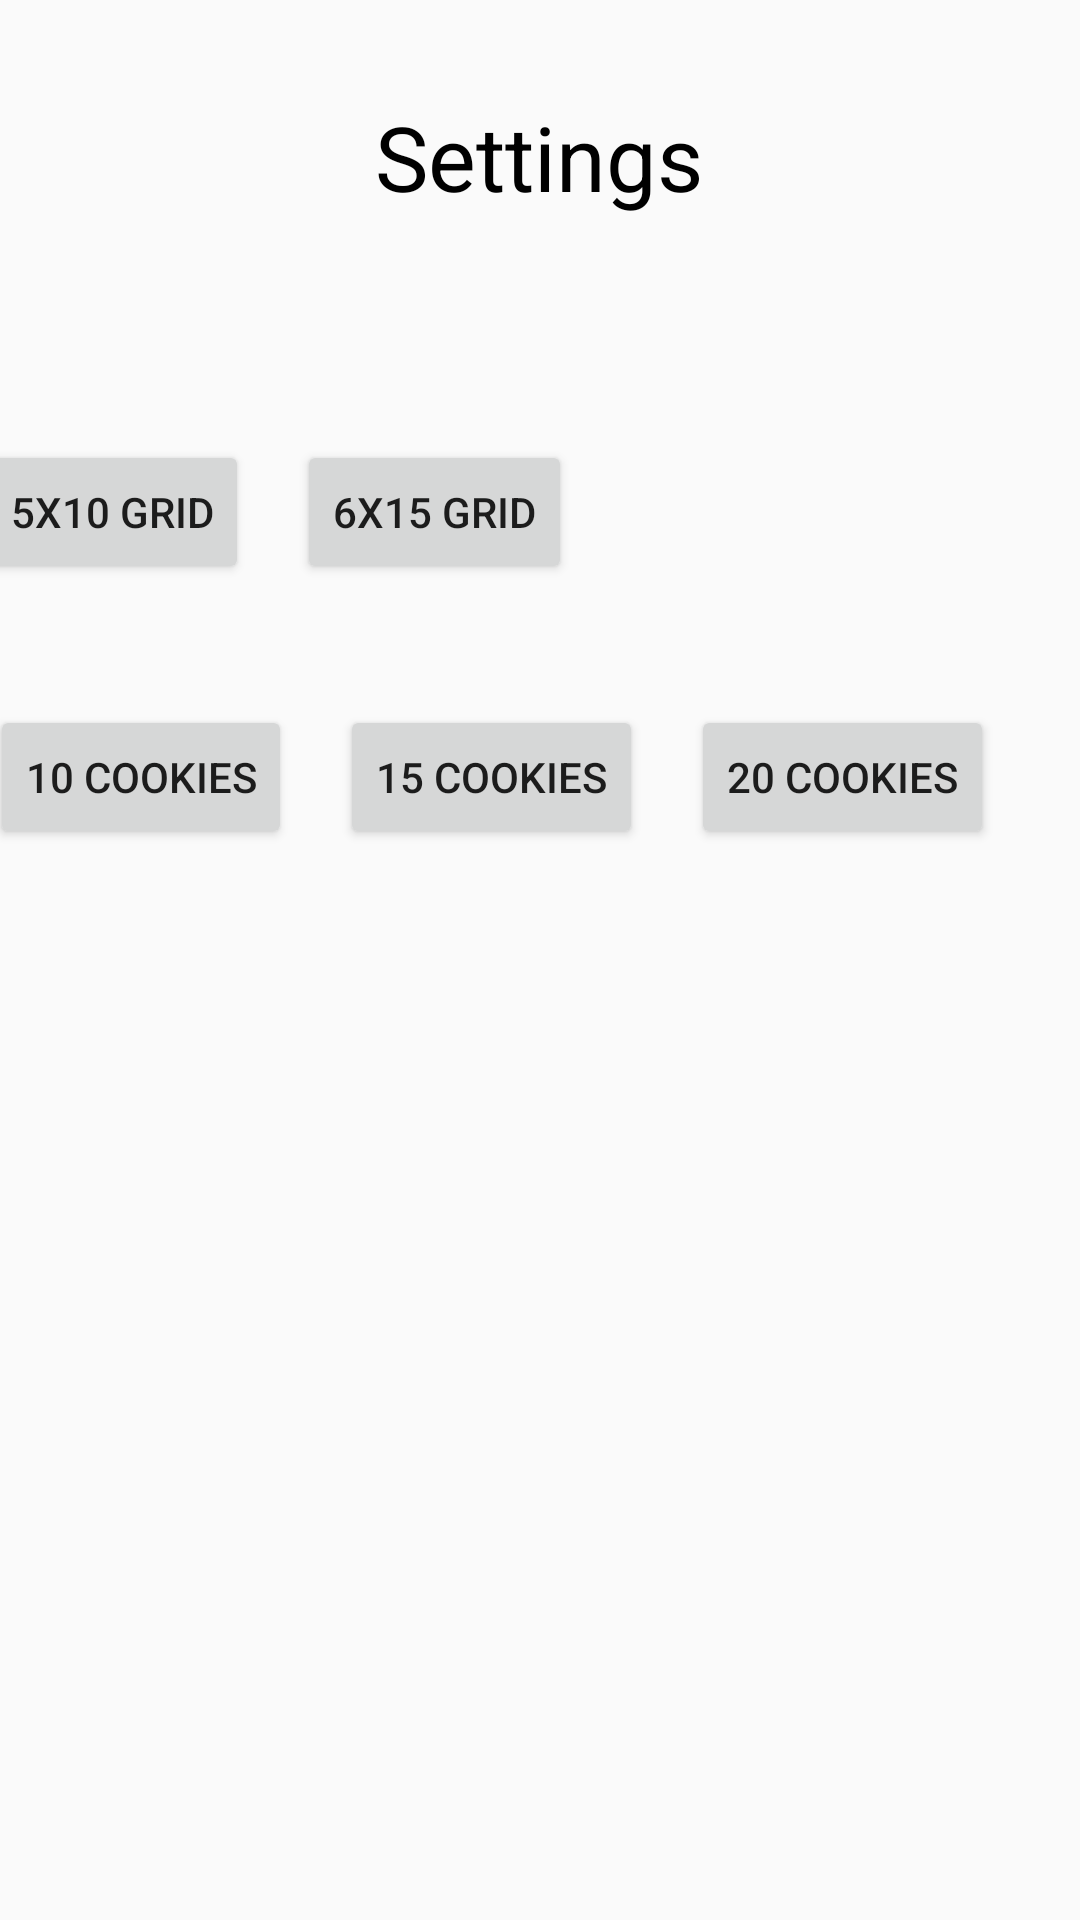

The Android layout XML behind this screen, and the referenced resources:
<!-- AndroidManifest.xml: application theme AppTheme -->
<!-- res/layout/activity_settings_menu.xml -->
<?xml version="1.0" encoding="utf-8"?>
<androidx.constraintlayout.widget.ConstraintLayout xmlns:android="http://schemas.android.com/apk/res/android"
    xmlns:app="http://schemas.android.com/apk/res-auto"
    xmlns:tools="http://schemas.android.com/tools"
    android:layout_width="match_parent"
    android:layout_height="match_parent"
    tools:context=".UI.SettingsMenu">

    <ImageView
        android:id="@+id/imageView"
        android:layout_width="975dp"
        android:layout_height="485dp"
        app:layout_constraintEnd_toEndOf="parent"
        app:layout_constraintHorizontal_bias="0.427"
        app:layout_constraintStart_toStartOf="parent"
        app:layout_constraintTop_toTopOf="parent"
        app:srcCompat="@drawable/background" />

    <TextView
        android:id="@+id/txtboard"
        android:layout_width="wrap_content"
        android:layout_height="wrap_content"
        android:layout_marginTop="50dp"
        android:layout_marginEnd="148dp"
        android:layout_marginRight="148dp"
        android:text="@string/board_size"
        android:textColor="#000000"
        android:textSize="18sp"
        app:layout_constraintEnd_toStartOf="@+id/txtTitle"
        app:layout_constraintTop_toBottomOf="@+id/txtTitle" />

    <TextView
        android:id="@+id/txtTitle"
        android:layout_width="wrap_content"
        android:layout_height="wrap_content"
        android:layout_marginTop="32dp"
        android:text="@string/settings"
        android:textColor="#000000"
        android:textColorHighlight="#000000"
        android:textSize="30sp"
        app:layout_constraintEnd_toEndOf="parent"
        app:layout_constraintHorizontal_bias="0.499"
        app:layout_constraintStart_toStartOf="parent"
        app:layout_constraintTop_toTopOf="parent" />

    <TextView
        android:id="@+id/txtMines"
        android:layout_width="wrap_content"
        android:layout_height="wrap_content"
        android:layout_marginTop="16dp"
        android:text="@string/cookies"
        android:textColor="#000000"
        android:textSize="18sp"
        app:layout_constraintStart_toStartOf="@+id/btn4x6"
        app:layout_constraintTop_toBottomOf="@+id/btn4x6" />

    <Button
        android:id="@+id/btn4x6"
        android:layout_width="wrap_content"
        android:layout_height="wrap_content"
        android:text="@string/_4x6_grid"
        app:layout_constraintStart_toStartOf="@+id/txtboard"
        app:layout_constraintTop_toBottomOf="@+id/txtboard" />

    <Button
        android:id="@+id/btn5x10"
        android:layout_width="wrap_content"
        android:layout_height="wrap_content"
        android:layout_marginStart="16dp"
        android:layout_marginLeft="16dp"
        android:text="@string/_5x10_grid"
        app:layout_constraintStart_toEndOf="@+id/btn4x6"
        app:layout_constraintTop_toTopOf="@+id/btn4x6" />

    <Button
        android:id="@+id/btn6x15"
        android:layout_width="wrap_content"
        android:layout_height="wrap_content"
        android:layout_marginStart="16dp"
        android:layout_marginLeft="16dp"
        android:text="@string/_6x15_grid"
        app:layout_constraintStart_toEndOf="@+id/btn5x10"
        app:layout_constraintTop_toTopOf="@+id/btn5x10" />

    <Button
        android:id="@+id/btn6"
        android:layout_width="wrap_content"
        android:layout_height="wrap_content"
        android:text="@string/_6_cookies"
        app:layout_constraintStart_toStartOf="@+id/txtMines"
        app:layout_constraintTop_toBottomOf="@+id/txtMines" />

    <Button
        android:id="@+id/btn10"
        android:layout_width="wrap_content"
        android:layout_height="wrap_content"
        android:layout_marginStart="16dp"
        android:layout_marginLeft="16dp"
        android:text="@string/_10_cookies"
        app:layout_constraintStart_toEndOf="@+id/btn6"
        app:layout_constraintTop_toTopOf="@+id/btn6" />

    <Button
        android:id="@+id/btn15"
        android:layout_width="wrap_content"
        android:layout_height="wrap_content"
        android:layout_marginStart="16dp"
        android:layout_marginLeft="16dp"
        android:text="@string/_15_cookies"
        app:layout_constraintStart_toEndOf="@+id/btn10"
        app:layout_constraintTop_toTopOf="@+id/btn10" />

    <Button
        android:id="@+id/btn20"
        android:layout_width="wrap_content"
        android:layout_height="wrap_content"
        android:layout_marginStart="16dp"
        android:layout_marginLeft="16dp"
        android:text="@string/_20_cookies"
        app:layout_constraintStart_toEndOf="@+id/btn15"
        app:layout_constraintTop_toTopOf="@+id/btn15" />

</androidx.constraintlayout.widget.ConstraintLayout>
<!-- resources referenced by this layout -->
<resources>
  <string name="_10_cookies">10 Cookies</string>
  <string name="_15_cookies">15 Cookies</string>
  <string name="_20_cookies">20 Cookies</string>
  <string name="_4x6_grid">4x6 Grid</string>
  <string name="_5x10_grid">5x10 Grid</string>
  <string name="_6_cookies">6 Cookies</string>
  <string name="_6x15_grid">6x15 Grid</string>
  <string name="board_size">Board Size:</string>
  <string name="cookies"># Cookies:</string>
  <string name="settings">Settings</string>
  <style name="AppTheme" parent="Theme.AppCompat.Light.NoActionBar">
          
          <item name="colorPrimary">@color/colorPrimary</item>
          <item name="colorPrimaryDark">@color/colorPrimaryDark</item>
          <item name="colorAccent">@color/colorAccent</item>
      </style>
  <!-- not gathered from this repository: default colours our renderer supplied (Android Studio template values) -->
  <color name="colorPrimary">#FF6200EE</color>
  <color name="colorPrimaryDark">#FF3700B3</color>
  <color name="colorAccent">#FF03DAC5</color>
</resources>
